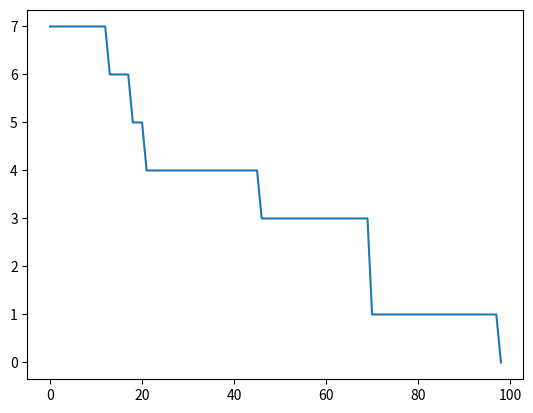

This chart was generated by the following Python code:
# -*- coding: utf-8 -*-
"""勤務表自動作成

Automatically generated by Colaboratory.

Original file is located at
    https://colab.research.google.com/<link-removed>
"""

# Commented out IPython magic to ensure Python compatibility.
# %load_ext Cython

import numpy as np
import itertools
import matplotlib.pyplot as plt

class TabuSearch():
  tabu_list = []
  penalty_arr = []

  def __init__(self, person_num = 7, days_num = 10, select_num = 3):
    self.person_num = person_num
    self.penalty_old = 7 * 2 + 10
    self.days_num = 10
    self.select_num = select_num
    self.jikkou_num = 1
    # 近似解の初期化
    self.s_good = np.zeros((person_num, days_num))
    self.index_list = list(itertools.product(range(0, person_num), range(0, days_num), repeat=1))
    self.ns = np.zeros((person_num, days_num))
    self.ns2 = np.zeros((person_num, days_num))
    self.ns3 = np.zeros((person_num, days_num))

  def choice_index(self):
    return np.random.choice(list(range(0, self.person_num*self.days_num)), self.select_num, replace=False)

  def generate_near(self):
    # 近傍解の作成
    # 近傍解を局所変換するので、要素を3つ選択する。（3というのは適当）
    # 入れ替えるインデックス
    index_num = self.choice_index()
    index_num2 = self.choice_index()
    index_num3 = self.choice_index()

    penalty = 0
    penalty2 = 0
    penalty3 = 0

    ns = np.zeros((self.person_num, self.days_num))
    ns2 = np.zeros((self.person_num, self.days_num))
    ns3 = np.zeros((self.person_num, self.days_num))

    chg_flag = True
    # 変更する値
    new_var = [np.random.choice([8,4,0]) for i in range(0, self.select_num)]
    
    for j in range(0, len(self.tabu_list)):
      # tabu_listのうち先頭から7個までの値を見る
      if j == 7:
        break
      for k in range(0, self.select_num):
        if index_num[k] == TabuSearch.tabu_list[j][k]:
          chg_flag = False
        if index_num2[k] == TabuSearch.tabu_list[j][k]:
          chg_flag = False
        if index_num3[k] == TabuSearch.tabu_list[j][k]:
          chg_flag = False

    # タブーリストに値があったら値を更新しない
    if chg_flag == True:
      for i in range(0, len(index_num)):
        self.ns[self.index_list[index_num[i]][0], self.index_list[index_num[i]][1]] = new_var[i]
        self.ns2[self.index_list[index_num2[i]][0], self.index_list[index_num2[i]][1]] = new_var[i]
        self.ns3[self.index_list[index_num3[i]][0], self.index_list[index_num3[i]][1]] = new_var[i]
      for i in range(0, len(self.ns)):
        if not(sum(self.ns[i]) < 64 and sum(self.ns[i]) >= 40):
          penalty = penalty + 1
        if not(sum(self.ns2[i]) < 64 and sum(self.ns2[i]) >= 40):
          penalty2 = penalty2 + 1
        if not(sum(self.ns3[i]) < 64 and sum(self.ns3[i]) >= 40):
          penalty3 = penalty3 + 1
      if penalty < self.penalty_old and penalty <= penalty2 and penalty <= penalty3:
        self.s_good = self.ns
        # タブーリストに値がなかったときだけpenalty_arrに値を追加する
        TabuSearch.penalty_arr.append(penalty)
        for j in range(0, len(self.ns)):
          print(f"{j+1}行目の合計値", str(sum(self.ns[j])))
        self.jikkou_num = self.jikkou_num + 1
        return penalty
      elif penalty2 < self.penalty_old and penalty2 <= penalty3:
        self.s_good = self.ns2
        TabuSearch.penalty_arr.append(penalty2)
        for j in range(0, len(self.ns)):
          print(f"{j+1}行目の合計値", str(sum(self.ns2[j])))
        self.jikkou_num = self.jikkou_num + 1
        return penalty2
      elif penalty3 < self.penalty_old:
        self.s_good = self.ns3
        TabuSearch.penalty_arr.append(penalty3)
        for j in range(0, len(self.ns)):
          print(f"{j+1}行目の合計値", str(sum(self.ns3[j])))
        self.jikkou_num = self.jikkou_num + 1
        return penalty3
      else:
        # 悪いのを記録して良い方向は最適化されるようにする
        TabuSearch.tabu_list.insert(0, index_num)
        TabuSearch.tabu_list.insert(0, index_num2)
        TabuSearch.tabu_list.insert(0, index_num3)
        return self.penalty_old
    else:
      self.jikkou_num = self.jikkou_num + 1
      TabuSearch.penalty_arr.append(self.penalty_old)
      return self.penalty_old

  def execution(self, times=1000000):
    # 各行の合計が特定の範囲内にであれば終了するためのコード
    for i in range(0, times):
      penalty = self.generate_near()
      if penalty < self.penalty_old:
        print(f"{self.jikkou_num}回目の実行")
        print("ペナルティー値", penalty)
        print("全体のペナルティーの値", self.penalty_old)
        self.penalty_old = penalty
      if penalty == 0:
        print(self.s_good)
        break
  def plot_loss(self):
    plt.plot(TabuSearch.penalty_arr)

ts = TabuSearch()
ts.execution(100000)

ts.plot_loss()